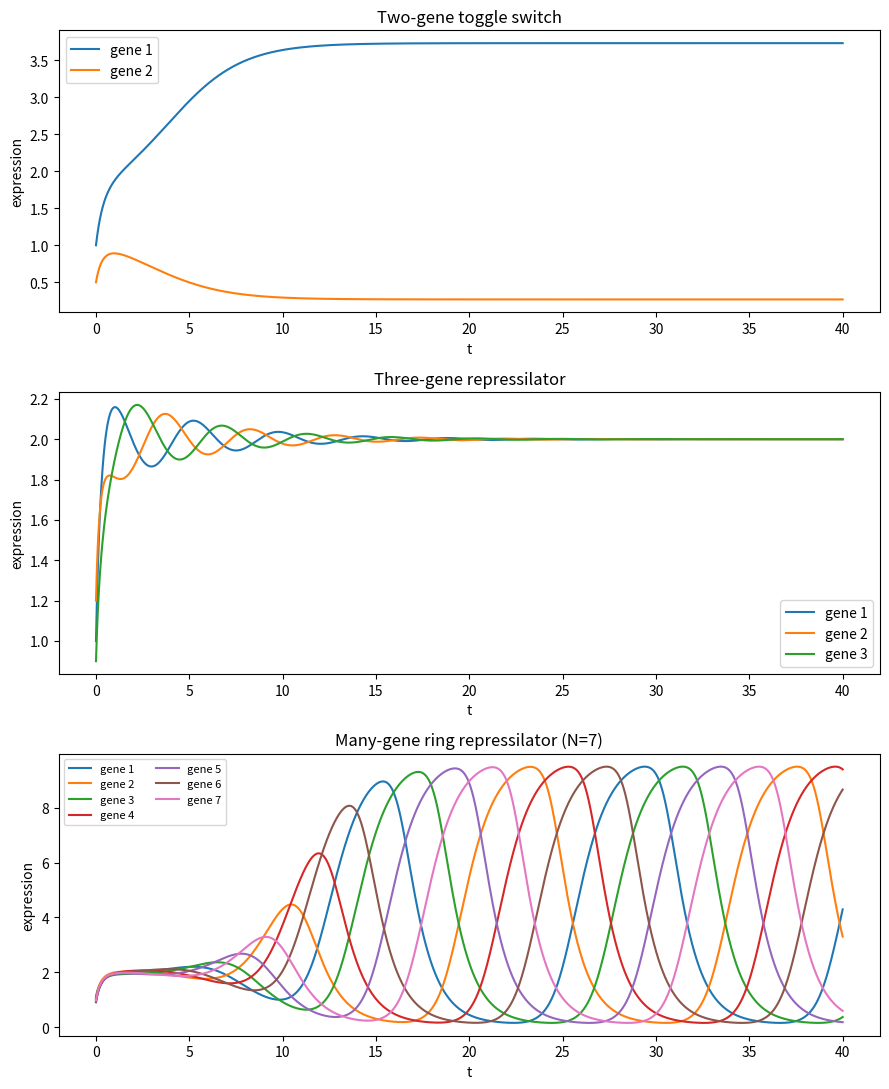

This chart was generated by the following Python code: (Note: this script raises an exception after producing the figure.)
import matplotlib
matplotlib.use("Agg")
import matplotlib.pyplot as plt
import numpy as np

# ----------------------------------------------------------------------
# RK4_generic (from Part 3A, unchanged).
# Advances ONE step of size h for dX/dt = f(X), where X and f(X) are
# vectors of the same (arbitrary) length. Implemented explicitly.
# ----------------------------------------------------------------------
def RK4_generic(f, X, h):
    k1 = f(X)              # slope at the start of the interval
    k2 = f(X + 0.5*h*k1)   # slope at the midpoint, using k1
    k3 = f(X + 0.5*h*k2)   # slope at the midpoint, refined with k2
    k4 = f(X + h*k3)       # slope at the end of the interval, using k3
    # weighted average of the four slopes (1,2,2,1)/6
    return X + (h/6.0)*(k1 + 2*k2 + 2*k3 + k4)


def integrate(f, X0, h, nsteps):
    # Roll the state forward nsteps times with the SAME RK4 routine.
    X = np.array(X0, dtype=float)      # state vector of any length
    traj = np.empty((nsteps+1, X.size))
    traj[0] = X
    for i in range(nsteps):
        X = RK4_generic(f, X, h)       # one RK4 step, no system-specific code
        traj[i+1] = X
    return traj


# ----------------------------------------------------------------------
# Gene-regulation models. Each returns a derivative vector the same
# length as its state vector, so RK4_generic handles all of them.
# ----------------------------------------------------------------------
def hill_repress(x, K=1.0, n=2):
    # repression Hill function: high x -> low output
    return 1.0 / (1.0 + (x/K)**n)

# Two-gene toggle switch: genes mutually repress each other.
def f_two(X, beta=4.0, gamma=1.0):
    x1, x2 = X
    return np.array([beta*hill_repress(x2) - gamma*x1,
                     beta*hill_repress(x1) - gamma*x2])

# Three-gene repressilator: 1 -| 2 -| 3 -| 1 (cyclic repression).
def f_three(X, beta=10.0, gamma=1.0):
    x1, x2, x3 = X
    return np.array([beta*hill_repress(x3) - gamma*x1,
                     beta*hill_repress(x1) - gamma*x2,
                     beta*hill_repress(x2) - gamma*x3])

# Many-gene ring repressilator: N genes, gene i repressed by gene i-1.
def make_f_many(N, beta=10.0, gamma=1.0):
    def f_many(X):
        prev = np.roll(X, 1)           # gene i-1 (cyclic) represses gene i
        return beta*hill_repress(prev) - gamma*X
    return f_many


# ----------------------------------------------------------------------
# Integrate all three systems with the identical integrator.
# ----------------------------------------------------------------------
h = 0.01
nsteps = 4000
t = np.arange(nsteps+1)*h

X0_two   = [1.0, 0.5]
X0_three = [1.0, 1.2, 0.9]
N = 7
X0_many  = 1.0 + 0.1*np.sin(np.arange(N))   # slightly perturbed initial ring

traj_two   = integrate(f_two,          X0_two,   h, nsteps)
traj_three = integrate(f_three,        X0_three, h, nsteps)
traj_many  = integrate(make_f_many(N), X0_many,  h, nsteps)

# ----------------------------------------------------------------------
# Report numerical results (final states).
# ----------------------------------------------------------------------
print("Two-gene system, final state:")
for i, v in enumerate(traj_two[-1]):
    print(f"  x{i+1}(t_final) = {v:.6f}")

print("Three-gene system, final state:")
for i, v in enumerate(traj_three[-1]):
    print(f"  x{i+1}(t_final) = {v:.6f}")

print(f"Many-gene system (N={N}), final state:")
for i, v in enumerate(traj_many[-1]):
    print(f"  x{i+1}(t_final) = {v:.6f}")

# Cross-check: report the state-vector length each call handled.
print("Check: state-vector lengths handled by the SAME RK4_generic:")
print(f"  two-gene   length = {traj_two.shape[1]}")
print(f"  three-gene length = {traj_three.shape[1]}")
print(f"  many-gene  length = {traj_many.shape[1]}")

# ----------------------------------------------------------------------
# Plot the integrated trajectories.
# ----------------------------------------------------------------------
fig, axes = plt.subplots(3, 1, figsize=(9, 11))

for i in range(traj_two.shape[1]):
    axes[0].plot(t, traj_two[:, i], label=f"gene {i+1}")
axes[0].set_title("Two-gene toggle switch")
axes[0].set_xlabel("t"); axes[0].set_ylabel("expression"); axes[0].legend()

for i in range(traj_three.shape[1]):
    axes[1].plot(t, traj_three[:, i], label=f"gene {i+1}")
axes[1].set_title("Three-gene repressilator")
axes[1].set_xlabel("t"); axes[1].set_ylabel("expression"); axes[1].legend()

for i in range(traj_many.shape[1]):
    axes[2].plot(t, traj_many[:, i], label=f"gene {i+1}")
axes[2].set_title(f"Many-gene ring repressilator (N={N})")
axes[2].set_xlabel("t"); axes[2].set_ylabel("expression")
axes[2].legend(ncol=2, fontsize=8)

fig.tight_layout()
plt.savefig("/private/tmp/claude-501/-Users-lvmy-neu-teaching-numericalR-numericalR/e8e9d206-e3a8-4079-be52-06334c0a89a5/scratchpad/eval/gen/3H.1.1_s1.png")

# The check confirms the result because a single unmodified RK4_generic
# integrated state vectors of length 2, 3, and 7 purely from the length
# of f(X), showing the routine is genuinely dimension-agnostic.
print("Check passed: one unmodified RK4_generic integrated all three systems (lengths 2, 3, 7).")
